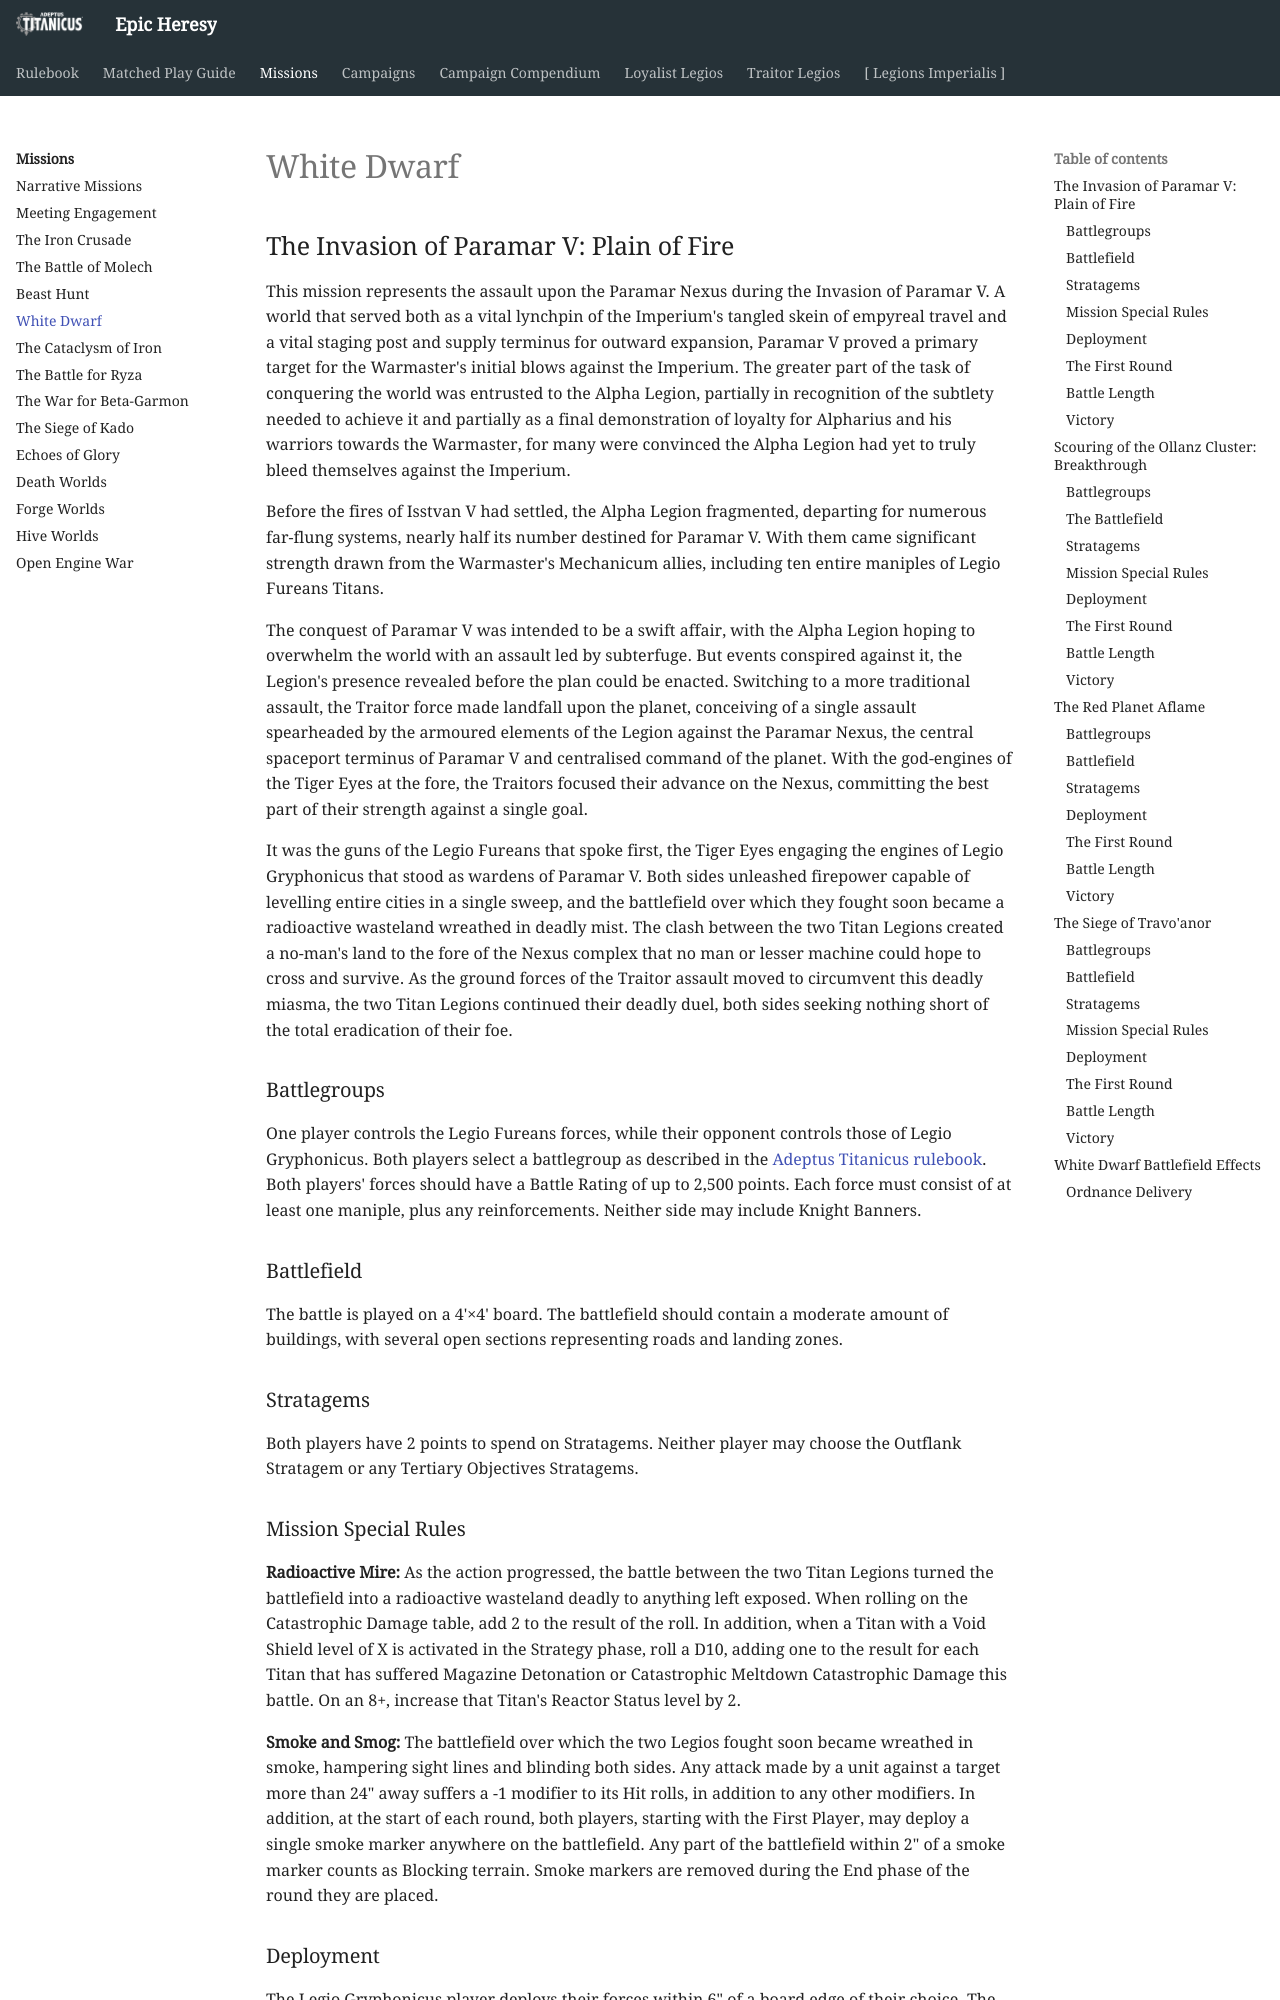

repository: BBBase-EHeresy-PPPub/EHeresy · page: at2018/missions/white_dwarf/index.html · generator: mkdocs

## The Invasion of Paramar V: Plain of Fire

This mission represents the assault upon the Paramar Nexus during the Invasion of Paramar V. A world that served both as a vital lynchpin of the Imperium's tangled skein of empyreal travel and a vital staging post and supply terminus for outward expansion, Paramar V proved a primary target for the Warmaster's initial blows against the Imperium. The greater part of the task of conquering the world was entrusted to the Alpha Legion, partially in recognition of the subtlety needed to achieve it and partially as a final demonstration of loyalty for Alpharius and his warriors towards the Warmaster, for many were convinced the Alpha Legion had yet to truly bleed themselves against the Imperium.

Before the fires of Isstvan V had settled, the Alpha Legion fragmented, departing for numerous far-flung systems, nearly half its number destined for Paramar V. With them came significant strength drawn from the Warmaster's Mechanicum allies, including ten entire maniples of Legio Fureans Titans.

The conquest of Paramar V was intended to be a swift affair, with the Alpha Legion hoping to overwhelm the world with an assault led by subterfuge. But events conspired against it, the Legion's presence revealed before the plan could be enacted. Switching to a more traditional assault, the Traitor force made landfall upon the planet, conceiving of a single assault spearheaded by the armoured elements of the Legion against the Paramar Nexus, the central spaceport terminus of Paramar V and centralised command of the planet. With the god-engines of the Tiger Eyes at the fore, the Traitors focused their advance on the Nexus, committing the best part of their strength against a single goal.

It was the guns of the Legio Fureans that spoke first, the Tiger Eyes engaging the engines of Legio Gryphonicus that stood as wardens of Paramar V. Both sides unleashed firepower capable of levelling entire cities in a single sweep, and the battlefield over which they fought soon became a radioactive wasteland wreathed in deadly mist. The clash between the two Titan Legions created a no-man's land to the fore of the Nexus complex that no man or lesser machine could hope to cross and survive. As the ground forces of the Traitor assault moved to circumvent this deadly miasma, the two Titan Legions continued their deadly duel, both sides seeking nothing short of the total eradication of their foe.

### Battlegroups

One player controls the Legio Fureans forces, while their opponent controls those of Legio Gryphonicus. Both players select a battlegroup as described in the [Adeptus Titanicus rulebook](../matched_play_guide/organised_play.md#building-a-battlegroup). Both players' forces should have a Battle Rating of up to 2,500 points. Each force must consist of at least one maniple, plus any reinforcements. Neither side may include Knight Banners.

### Battlefield

The battle is played on a 4'×4' board. The battlefield should contain a moderate amount of buildings, with several open sections representing roads and landing zones.

### Stratagems

Both players have 2 points to spend on Stratagems. Neither player may choose the Outflank Stratagem or any Tertiary Objectives Stratagems.

### Mission Special Rules

**Radioactive Mire:** As the action progressed, the battle between the two Titan Legions turned the battlefield into a radioactive wasteland deadly to anything left exposed. When rolling on the Catastrophic Damage table, add 2 to the result of the roll. In addition, when a Titan with a Void Shield level of X is activated in the Strategy phase, roll a D10, adding one to the result for each Titan that has suffered Magazine Detonation or Catastrophic Meltdown Catastrophic Damage this battle. On an 8+, increase that Titan's Reactor Status level by 2.

**Smoke and Smog:** The battlefield over which the two Legios fought soon became wreathed in smoke, hampering sight lines and blinding both sides. Any attack made by a unit against a target more than 24" away suffers a -1 modifier to its Hit rolls, in addition to any other modifiers. In addition, at the start of each round, both players, starting with the First Player, may deploy a single smoke marker anywhere on the battlefield. Any part of the battlefield within 2" of a smoke marker counts as Blocking terrain. Smoke markers are removed during the End phase of the round they are placed.
